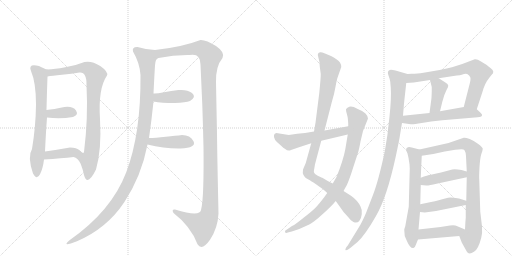
t = 0.00 s
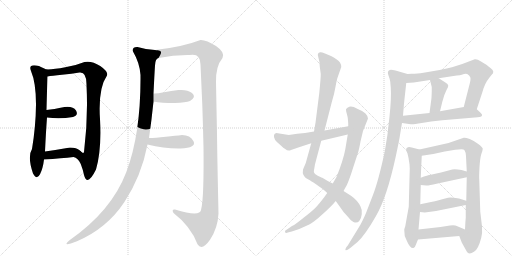
t = 3.20 s
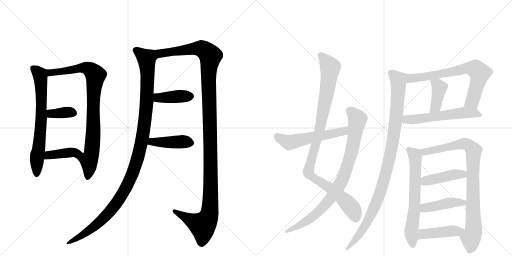
t = 6.40 s
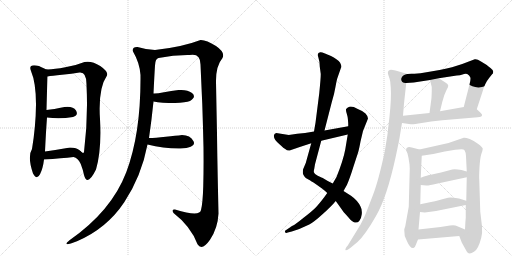
t = 9.60 s
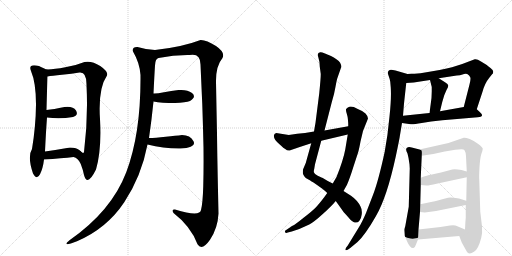
t = 12.80 s
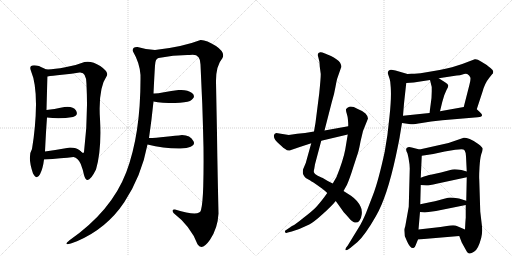
t = 16.00 s

The animated SVG that drew these frames (rendered in a browser with its animation timeline set to each time). Animation: 20 CSS @keyframes rules; one cycle of 16.00 s.

<svg version="1.1" viewBox="0 0 2048 1024" xmlns="http://www.w3.org/2000/svg">
  <g stroke="lightgray" stroke-dasharray="1,1" stroke-width="1" transform="scale(4, 4)">
    <line x1="0" y1="0" x2="256" y2="256"></line>
    <line x1="256" y1="0" x2="0" y2="256"></line>
    <line x1="128" y1="0" x2="128" y2="256"></line>
    <line x1="0" y1="128" x2="256" y2="128"></line>
    <line x1="256" y1="0" x2="512" y2="256"></line>
    <line x1="512" y1="0" x2="256" y2="256"></line>
    <line x1="384" y1="0" x2="384" y2="256"></line>
    <line x1="256" y1="128" x2="512" y2="128"></line>
  </g>
<g transform="scale(1, -1) translate(0, -850)">
   <style type="text/css">
    @keyframes keyframes0 {
      from {
       stroke: black;
       stroke-dashoffset: 690;
       stroke-width: 128;
       }
       69% {
       animation-timing-function: step-end;
       stroke: black;
       stroke-dashoffset: 0;
       stroke-width: 128;
       }
       to {
       stroke: black;
       stroke-width: 1024;
       }
       }
       #make-me-a-hanzi-animation-0 {
         animation: keyframes0 0.811523s both;
         animation-delay: 0.000000s;
         animation-timing-function: linear;
       }
    @keyframes keyframes1 {
      from {
       stroke: black;
       stroke-dashoffset: 864;
       stroke-width: 128;
       }
       74% {
       animation-timing-function: step-end;
       stroke: black;
       stroke-dashoffset: 0;
       stroke-width: 128;
       }
       to {
       stroke: black;
       stroke-width: 1024;
       }
       }
       #make-me-a-hanzi-animation-1 {
         animation: keyframes1 0.953125s both;
         animation-delay: 0.811523s;
         animation-timing-function: linear;
       }
    @keyframes keyframes2 {
      from {
       stroke: black;
       stroke-dashoffset: 358;
       stroke-width: 128;
       }
       54% {
       animation-timing-function: step-end;
       stroke: black;
       stroke-dashoffset: 0;
       stroke-width: 128;
       }
       to {
       stroke: black;
       stroke-width: 1024;
       }
       }
       #make-me-a-hanzi-animation-2 {
         animation: keyframes2 0.541341s both;
         animation-delay: 1.764648s;
         animation-timing-function: linear;
       }
    @keyframes keyframes3 {
      from {
       stroke: black;
       stroke-dashoffset: 390;
       stroke-width: 128;
       }
       56% {
       animation-timing-function: step-end;
       stroke: black;
       stroke-dashoffset: 0;
       stroke-width: 128;
       }
       to {
       stroke: black;
       stroke-width: 1024;
       }
       }
       #make-me-a-hanzi-animation-3 {
         animation: keyframes3 0.567383s both;
         animation-delay: 2.305990s;
         animation-timing-function: linear;
       }
    @keyframes keyframes4 {
      from {
       stroke: black;
       stroke-dashoffset: 1143;
       stroke-width: 128;
       }
       79% {
       animation-timing-function: step-end;
       stroke: black;
       stroke-dashoffset: 0;
       stroke-width: 128;
       }
       to {
       stroke: black;
       stroke-width: 1024;
       }
       }
       #make-me-a-hanzi-animation-4 {
         animation: keyframes4 1.180176s both;
         animation-delay: 2.873372s;
         animation-timing-function: linear;
       }
    @keyframes keyframes5 {
      from {
       stroke: black;
       stroke-dashoffset: 1286;
       stroke-width: 128;
       }
       81% {
       animation-timing-function: step-end;
       stroke: black;
       stroke-dashoffset: 0;
       stroke-width: 128;
       }
       to {
       stroke: black;
       stroke-width: 1024;
       }
       }
       #make-me-a-hanzi-animation-5 {
         animation: keyframes5 1.296549s both;
         animation-delay: 4.053548s;
         animation-timing-function: linear;
       }
    @keyframes keyframes6 {
      from {
       stroke: black;
       stroke-dashoffset: 403;
       stroke-width: 128;
       }
       57% {
       animation-timing-function: step-end;
       stroke: black;
       stroke-dashoffset: 0;
       stroke-width: 128;
       }
       to {
       stroke: black;
       stroke-width: 1024;
       }
       }
       #make-me-a-hanzi-animation-6 {
         animation: keyframes6 0.577962s both;
         animation-delay: 5.350098s;
         animation-timing-function: linear;
       }
    @keyframes keyframes7 {
      from {
       stroke: black;
       stroke-dashoffset: 423;
       stroke-width: 128;
       }
       58% {
       animation-timing-function: step-end;
       stroke: black;
       stroke-dashoffset: 0;
       stroke-width: 128;
       }
       to {
       stroke: black;
       stroke-width: 1024;
       }
       }
       #make-me-a-hanzi-animation-7 {
         animation: keyframes7 0.594238s both;
         animation-delay: 5.928060s;
         animation-timing-function: linear;
       }
    @keyframes keyframes8 {
      from {
       stroke: black;
       stroke-dashoffset: 1016;
       stroke-width: 128;
       }
       77% {
       animation-timing-function: step-end;
       stroke: black;
       stroke-dashoffset: 0;
       stroke-width: 128;
       }
       to {
       stroke: black;
       stroke-width: 1024;
       }
       }
       #make-me-a-hanzi-animation-8 {
         animation: keyframes8 1.076823s both;
         animation-delay: 6.522298s;
         animation-timing-function: linear;
       }
    @keyframes keyframes9 {
      from {
       stroke: black;
       stroke-dashoffset: 870;
       stroke-width: 128;
       }
       74% {
       animation-timing-function: step-end;
       stroke: black;
       stroke-dashoffset: 0;
       stroke-width: 128;
       }
       to {
       stroke: black;
       stroke-width: 1024;
       }
       }
       #make-me-a-hanzi-animation-9 {
         animation: keyframes9 0.958008s both;
         animation-delay: 7.599121s;
         animation-timing-function: linear;
       }
    @keyframes keyframes10 {
      from {
       stroke: black;
       stroke-dashoffset: 551;
       stroke-width: 128;
       }
       64% {
       animation-timing-function: step-end;
       stroke: black;
       stroke-dashoffset: 0;
       stroke-width: 128;
       }
       to {
       stroke: black;
       stroke-width: 1024;
       }
       }
       #make-me-a-hanzi-animation-10 {
         animation: keyframes10 0.698405s both;
         animation-delay: 8.557129s;
         animation-timing-function: linear;
       }
    @keyframes keyframes11 {
      from {
       stroke: black;
       stroke-dashoffset: 709;
       stroke-width: 128;
       }
       70% {
       animation-timing-function: step-end;
       stroke: black;
       stroke-dashoffset: 0;
       stroke-width: 128;
       }
       to {
       stroke: black;
       stroke-width: 1024;
       }
       }
       #make-me-a-hanzi-animation-11 {
         animation: keyframes11 0.826986s both;
         animation-delay: 9.255534s;
         animation-timing-function: linear;
       }
    @keyframes keyframes12 {
      from {
       stroke: black;
       stroke-dashoffset: 401;
       stroke-width: 128;
       }
       57% {
       animation-timing-function: step-end;
       stroke: black;
       stroke-dashoffset: 0;
       stroke-width: 128;
       }
       to {
       stroke: black;
       stroke-width: 1024;
       }
       }
       #make-me-a-hanzi-animation-12 {
         animation: keyframes12 0.576335s both;
         animation-delay: 10.082520s;
         animation-timing-function: linear;
       }
    @keyframes keyframes13 {
      from {
       stroke: black;
       stroke-dashoffset: 569;
       stroke-width: 128;
       }
       65% {
       animation-timing-function: step-end;
       stroke: black;
       stroke-dashoffset: 0;
       stroke-width: 128;
       }
       to {
       stroke: black;
       stroke-width: 1024;
       }
       }
       #make-me-a-hanzi-animation-13 {
         animation: keyframes13 0.713053s both;
         animation-delay: 10.658854s;
         animation-timing-function: linear;
       }
    @keyframes keyframes14 {
      from {
       stroke: black;
       stroke-dashoffset: 1021;
       stroke-width: 128;
       }
       77% {
       animation-timing-function: step-end;
       stroke: black;
       stroke-dashoffset: 0;
       stroke-width: 128;
       }
       to {
       stroke: black;
       stroke-width: 1024;
       }
       }
       #make-me-a-hanzi-animation-14 {
         animation: keyframes14 1.080892s both;
         animation-delay: 11.371908s;
         animation-timing-function: linear;
       }
    @keyframes keyframes15 {
      from {
       stroke: black;
       stroke-dashoffset: 645;
       stroke-width: 128;
       }
       68% {
       animation-timing-function: step-end;
       stroke: black;
       stroke-dashoffset: 0;
       stroke-width: 128;
       }
       to {
       stroke: black;
       stroke-width: 1024;
       }
       }
       #make-me-a-hanzi-animation-15 {
         animation: keyframes15 0.774902s both;
         animation-delay: 12.452799s;
         animation-timing-function: linear;
       }
    @keyframes keyframes16 {
      from {
       stroke: black;
       stroke-dashoffset: 875;
       stroke-width: 128;
       }
       74% {
       animation-timing-function: step-end;
       stroke: black;
       stroke-dashoffset: 0;
       stroke-width: 128;
       }
       to {
       stroke: black;
       stroke-width: 1024;
       }
       }
       #make-me-a-hanzi-animation-16 {
         animation: keyframes16 0.962077s both;
         animation-delay: 13.227702s;
         animation-timing-function: linear;
       }
    @keyframes keyframes17 {
      from {
       stroke: black;
       stroke-dashoffset: 433;
       stroke-width: 128;
       }
       58% {
       animation-timing-function: step-end;
       stroke: black;
       stroke-dashoffset: 0;
       stroke-width: 128;
       }
       to {
       stroke: black;
       stroke-width: 1024;
       }
       }
       #make-me-a-hanzi-animation-17 {
         animation: keyframes17 0.602376s both;
         animation-delay: 14.189779s;
         animation-timing-function: linear;
       }
    @keyframes keyframes18 {
      from {
       stroke: black;
       stroke-dashoffset: 433;
       stroke-width: 128;
       }
       58% {
       animation-timing-function: step-end;
       stroke: black;
       stroke-dashoffset: 0;
       stroke-width: 128;
       }
       to {
       stroke: black;
       stroke-width: 1024;
       }
       }
       #make-me-a-hanzi-animation-18 {
         animation: keyframes18 0.602376s both;
         animation-delay: 14.792155s;
         animation-timing-function: linear;
       }
    @keyframes keyframes19 {
      from {
       stroke: black;
       stroke-dashoffset: 437;
       stroke-width: 128;
       }
       59% {
       animation-timing-function: step-end;
       stroke: black;
       stroke-dashoffset: 0;
       stroke-width: 128;
       }
       to {
       stroke: black;
       stroke-width: 1024;
       }
       }
       #make-me-a-hanzi-animation-19 {
         animation: keyframes19 0.605632s both;
         animation-delay: 15.394531s;
         animation-timing-function: linear;
       }
</style>
<path d="M 124 566 Q 144 519 144 432 Q 143 344 128 254 Q 109 224 132 156 Q 147 128 160 153 Q 172 177 176 212 L 180 244 Q 184 327 188 380 L 186 410 Q 188 490 190 544 C 191 572 191 572 190 572 Q 188 570 175 577 Q 162 583 156 586 Q 111 597 124 566 Z" fill="lightgray"></path> 
<path d="M 294 222 Q 312 219 323 194 Q 333 168 336 150 Q 349 101 384 172 Q 407 251 400 374 Q 392 496 428 548 Q 434 563 401 586 Q 367 608 338 602 Q 304 588 261 581 Q 218 573 190 572 C 160 570 160 540 190 544 Q 207 547 248 551 Q 288 555 318 560 Q 347 563 346 510 Q 353 376 336 242 Q 333 233 320 247 C 291 255 268 237 294 222 Z" fill="lightgray"></path> 
<path d="M 188 380 Q 240 373 292 382 Q 315 390 304 408 Q 292 426 258 422 Q 214 413 186 410 C 156 407 158 384 188 380 Z" fill="lightgray"></path> 
<path d="M 176 212 Q 248 217 294 222 C 324 225 342 227 320 247 Q 306 260 280 260 Q 224 250 180 244 C 150 240 146 210 176 212 Z" fill="lightgray"></path> 
<path d="M 620 650 Q 586 651 550 662 Q 527 663 532 644 Q 559 598 562 550 Q 564 316 505 161 Q 446 6 278 -111 Q 243 -140 308 -115 Q 427 -64 497 41 Q 566 146 590 272 L 596 298 Q 606 366 614 444 L 614 476 Q 618 559 620 588 Q 621 616 634 618 C 649 644 650 647 620 650 Z" fill="lightgray"></path> 
<path d="M 864 522 Q 863 586 890 618 Q 902 640 864 666 Q 825 691 802 690 Q 730 662 620 650 C 590 646 604 613 634 618 Q 697 631 758 630 Q 802 639 802 592 Q 805 523 809 436 Q 812 348 814 260 Q 815 172 813 105 Q 811 37 804 10 Q 800 -18 700 12 Q 685 14 694 -2 Q 763 -55 790 -127 Q 808 -155 840 -109 Q 871 -63 874 -4 Q 869 218 868 316 Q 866 413 864 522 Z" fill="lightgray"></path> 
<path d="M 614 444 Q 646 438 700 438 Q 743 440 760 446 Q 787 463 768 478 Q 749 493 714 490 Q 685 486 656 481 Q 627 475 614 476 C 584 477 584 449 614 444 Z" fill="lightgray"></path> 
<path d="M 590 272 Q 657 255 722 256 Q 787 259 774 285 Q 761 310 728 310 Q 704 307 663 303 Q 621 298 596 298 C 566 298 561 279 590 272 Z" fill="lightgray"></path> 
<path d="M 1298 328 L 1327 441 Q 1337 473 1342 503 Q 1347 532 1350 539 L 1365 582 Q 1365 601 1347 612 Q 1335 622 1324 626 L 1300 636 Q 1284 643 1281 641 Q 1267 639 1273 622 Q 1279 604 1279 584 L 1283 554 Q 1283 536 1277 477 L 1262 359 L 1256 324 L 1245 277 L 1223 198 L 1212 172 Q 1210 158 1213 152 Q 1216 145 1223 138 L 1241 128 Q 1242 126 1254 120 L 1288 96 Q 1301 86 1309 78 L 1343 46 L 1375 1 Q 1381 -5 1395 -21 Q 1409 -38 1419 -40 Q 1430 -42 1437 -34 Q 1445 -26 1447 -7 Q 1449 12 1442 24 Q 1431 48 1404 67 L 1374 86 L 1331 116 L 1311 126 L 1291 138 Q 1289 140 1288 139 L 1271 147 Q 1257 154 1256 160 Q 1254 164 1257 175 L 1260 193 L 1285 287 L 1298 328 Z" fill="lightgray"></path> 
<path d="M 1442 284 L 1452 326 L 1472 376 Q 1472 385 1462 396 Q 1452 406 1431 414 Q 1408 427 1397 423 Q 1386 418 1384 413 Q 1383 408 1388 392 Q 1393 376 1393 345 L 1391 312 L 1381 252 Q 1373 209 1346 142 L 1331 116 L 1309 78 L 1296 60 Q 1273 30 1260 17 Q 1247 4 1213 -22 Q 1180 -49 1170 -53 Q 1161 -58 1161 -59 L 1146 -69 Q 1138 -72 1140 -79 Q 1145 -84 1151 -80 L 1167 -76 L 1197 -66 L 1237 -48 Q 1256 -38 1290 -7 Q 1324 23 1343 46 L 1374 86 L 1388 111 Q 1399 136 1413 181 L 1432 239 Q 1436 251 1442 284 Z" fill="lightgray"></path> 
<path d="M 1393 345 L 1298 328 L 1256 324 L 1220 318 L 1189 315 L 1155 310 L 1105 318 Q 1098 316 1096 310 Q 1092 293 1119 272 Q 1136 256 1141 254 Q 1152 244 1164 250 Q 1176 255 1199 262 L 1245 277 L 1285 287 L 1391 312 C 1420 319 1423 350 1393 345 Z" fill="lightgray"></path> 
<path d="M 1899 613 L 1849 594 L 1808 581 Q 1772 571 1682 557 L 1658 555 Q 1638 556 1630 554 C 1600 551 1595 516 1625 518 L 1655 520 L 1720 530 L 1755 537 L 1827 548 Q 1841 548 1850 552 Q 1859 556 1869 554 Q 1878 548 1881 541 Q 1884 534 1878 512 L 1855 422 C 1848 393 1898 384 1907 413 L 1930 483 Q 1939 517 1958 540 L 1970 555 L 1972 556 L 1973 564 Q 1973 570 1962 578 Q 1951 586 1947 590 L 1924 604 Q 1908 615 1899 613 Z" fill="lightgray"></path> 
<path d="M 1720 530 L 1727 502 L 1727 484 Q 1727 459 1723 435 L 1718 398 C 1714 368 1753 376 1760 405 L 1769 442 L 1777 469 L 1786 490 Q 1794 503 1793 508 Q 1793 513 1780 521 L 1755 537 C 1730 553 1713 559 1720 530 Z" fill="lightgray"></path> 
<path d="M 1608 358 L 1643 353 Q 1653 352 1687 358 Q 1721 364 1769 369 L 1911 381 Q 1926 382 1928 388 Q 1930 393 1918 403 L 1907 413 C 1890 428 1885 427 1855 422 L 1760 405 L 1718 398 L 1612 387 C 1582 384 1578 362 1608 358 Z" fill="lightgray"></path> 
<path d="M 1630 554 L 1582 568 Q 1563 573 1559 570 Q 1548 566 1553 551 Q 1559 535 1561 523 L 1563 500 Q 1566 459 1558 384 Q 1551 308 1539 244 Q 1514 128 1493 73 L 1464 -2 Q 1448 -40 1435 -60 L 1391 -132 Q 1379 -146 1382 -150 Q 1385 -154 1401 -142 L 1430 -118 Q 1460 -91 1504 -14 Q 1548 62 1583 224 Q 1598 294 1600 310 L 1608 358 L 1612 387 L 1616 436 L 1625 518 C 1628 548 1631 554 1630 554 Z" fill="lightgray"></path> 
<path d="M 1638 193 L 1639 176 L 1635 23 L 1621 -55 Q 1617 -66 1617 -70 L 1619 -94 L 1628 -115 Q 1641 -145 1654 -142 Q 1660 -141 1663 -130 L 1672 -108 L 1674 -68 L 1680 2 L 1681 33 L 1683 110 L 1683 139 L 1687 227 C 1688 249 1688 249 1678 252 L 1647 260 Q 1637 263 1632 261 Q 1618 258 1630 236 Q 1635 218 1638 193 Z" fill="lightgray"></path> 
<path d="M 1837 -94 L 1847 -120 L 1867 -156 Q 1875 -172 1896 -157 Q 1913 -148 1925 -101 Q 1930 -83 1928 -56 L 1921 4 L 1917 132 Q 1916 145 1918 181 Q 1920 216 1925 233 Q 1931 249 1931 255 Q 1931 260 1913 274 Q 1896 287 1879 294 Q 1862 300 1855 299 L 1794 278 L 1678 252 C 1649 245 1657 222 1687 227 L 1733 234 L 1779 244 L 1821 251 L 1834 252 Q 1854 255 1858 249 Q 1863 242 1864 225 L 1867 164 L 1867 141 L 1865 47 L 1863 30 L 1863 -21 Q 1862 -28 1860 -68 C 1858 -98 1826 -66 1837 -94 Z" fill="lightgray"></path> 
<path d="M 1683 110 L 1705 108 Q 1719 108 1746 115 L 1867 141 C 1896 147 1896 156 1867 164 L 1846 170 Q 1821 174 1809 172 L 1764 160 L 1723 151 Q 1711 150 1683 139 C 1655 128 1653 113 1683 110 Z" fill="lightgray"></path> 
<path d="M 1699 0 L 1744 6 L 1863 30 C 1892 36 1894 38 1865 47 L 1836 56 Q 1801 62 1792 59 L 1769 53 Q 1738 44 1729 43 L 1681 33 C 1652 27 1650 5 1680 2 L 1699 0 Z" fill="lightgray"></path> 
<path d="M 1672 -108 L 1837 -94 C 1867 -91 1888 -80 1860 -68 L 1827 -54 Q 1821 -50 1800 -52 L 1762 -58 L 1674 -68 C 1644 -71 1642 -111 1672 -108 Z" fill="lightgray"></path> 
      <clipPath id="make-me-a-hanzi-clip-0">
      <path d="M 124 566 Q 144 519 144 432 Q 143 344 128 254 Q 109 224 132 156 Q 147 128 160 153 Q 172 177 176 212 L 180 244 Q 184 327 188 380 L 186 410 Q 188 490 190 544 C 191 572 191 572 190 572 Q 188 570 175 577 Q 162 583 156 586 Q 111 597 124 566 Z" fill="lightgray"></path>
      </clipPath>
      <path clip-path="url(#make-me-a-hanzi-clip-0)" d="M 133 575 L 161 550 L 166 469 L 166 386 L 146 155 " fill="none" id="make-me-a-hanzi-animation-0" stroke-dasharray="562 1124" stroke-linecap="round"></path>

      <clipPath id="make-me-a-hanzi-clip-1">
      <path d="M 294 222 Q 312 219 323 194 Q 333 168 336 150 Q 349 101 384 172 Q 407 251 400 374 Q 392 496 428 548 Q 434 563 401 586 Q 367 608 338 602 Q 304 588 261 581 Q 218 573 190 572 C 160 570 160 540 190 544 Q 207 547 248 551 Q 288 555 318 560 Q 347 563 346 510 Q 353 376 336 242 Q 333 233 320 247 C 291 255 268 237 294 222 Z" fill="lightgray"></path>
      </clipPath>
      <path clip-path="url(#make-me-a-hanzi-clip-1)" d="M 194 551 L 209 561 L 339 579 L 360 572 L 382 549 L 374 471 L 369 262 L 356 210 L 358 168 L 352 147 " fill="none" id="make-me-a-hanzi-animation-1" stroke-dasharray="736 1472" stroke-linecap="round"></path>

      <clipPath id="make-me-a-hanzi-clip-2">
      <path d="M 188 380 Q 240 373 292 382 Q 315 390 304 408 Q 292 426 258 422 Q 214 413 186 410 C 156 407 158 384 188 380 Z" fill="lightgray"></path>
      </clipPath>
      <path clip-path="url(#make-me-a-hanzi-clip-2)" d="M 193 403 L 204 395 L 292 398 " fill="none" id="make-me-a-hanzi-animation-2" stroke-dasharray="230 460" stroke-linecap="round"></path>

      <clipPath id="make-me-a-hanzi-clip-3">
      <path d="M 176 212 Q 248 217 294 222 C 324 225 342 227 320 247 Q 306 260 280 260 Q 224 250 180 244 C 150 240 146 210 176 212 Z" fill="lightgray"></path>
      </clipPath>
      <path clip-path="url(#make-me-a-hanzi-clip-3)" d="M 185 216 L 195 230 L 311 246 " fill="none" id="make-me-a-hanzi-animation-3" stroke-dasharray="262 524" stroke-linecap="round"></path>

      <clipPath id="make-me-a-hanzi-clip-4">
      <path d="M 620 650 Q 586 651 550 662 Q 527 663 532 644 Q 559 598 562 550 Q 564 316 505 161 Q 446 6 278 -111 Q 243 -140 308 -115 Q 427 -64 497 41 Q 566 146 590 272 L 596 298 Q 606 366 614 444 L 614 476 Q 618 559 620 588 Q 621 616 634 618 C 649 644 650 647 620 650 Z" fill="lightgray"></path>
      </clipPath>
      <path clip-path="url(#make-me-a-hanzi-clip-4)" d="M 545 649 L 586 615 L 590 540 L 586 424 L 574 322 L 540 182 L 511 112 L 456 24 L 385 -50 L 293 -116 " fill="none" id="make-me-a-hanzi-animation-4" stroke-dasharray="1015 2030" stroke-linecap="round"></path>

      <clipPath id="make-me-a-hanzi-clip-5">
      <path d="M 864 522 Q 863 586 890 618 Q 902 640 864 666 Q 825 691 802 690 Q 730 662 620 650 C 590 646 604 613 634 618 Q 697 631 758 630 Q 802 639 802 592 Q 805 523 809 436 Q 812 348 814 260 Q 815 172 813 105 Q 811 37 804 10 Q 800 -18 700 12 Q 685 14 694 -2 Q 763 -55 790 -127 Q 808 -155 840 -109 Q 871 -63 874 -4 Q 869 218 868 316 Q 866 413 864 522 Z" fill="lightgray"></path>
      </clipPath>
      <path clip-path="url(#make-me-a-hanzi-clip-5)" d="M 629 648 L 638 639 L 655 637 L 777 656 L 809 655 L 842 623 L 834 558 L 843 178 L 837 -9 L 818 -45 L 809 -51 L 707 1 " fill="none" id="make-me-a-hanzi-animation-5" stroke-dasharray="1158 2316" stroke-linecap="round"></path>

      <clipPath id="make-me-a-hanzi-clip-6">
      <path d="M 614 444 Q 646 438 700 438 Q 743 440 760 446 Q 787 463 768 478 Q 749 493 714 490 Q 685 486 656 481 Q 627 475 614 476 C 584 477 584 449 614 444 Z" fill="lightgray"></path>
      </clipPath>
      <path clip-path="url(#make-me-a-hanzi-clip-6)" d="M 619 471 L 634 459 L 762 466 " fill="none" id="make-me-a-hanzi-animation-6" stroke-dasharray="275 550" stroke-linecap="round"></path>

      <clipPath id="make-me-a-hanzi-clip-7">
      <path d="M 590 272 Q 657 255 722 256 Q 787 259 774 285 Q 761 310 728 310 Q 704 307 663 303 Q 621 298 596 298 C 566 298 561 279 590 272 Z" fill="lightgray"></path>
      </clipPath>
      <path clip-path="url(#make-me-a-hanzi-clip-7)" d="M 599 277 L 608 283 L 741 283 L 763 277 " fill="none" id="make-me-a-hanzi-animation-7" stroke-dasharray="295 590" stroke-linecap="round"></path>

      <clipPath id="make-me-a-hanzi-clip-8">
      <path d="M 1298 328 L 1327 441 Q 1337 473 1342 503 Q 1347 532 1350 539 L 1365 582 Q 1365 601 1347 612 Q 1335 622 1324 626 L 1300 636 Q 1284 643 1281 641 Q 1267 639 1273 622 Q 1279 604 1279 584 L 1283 554 Q 1283 536 1277 477 L 1262 359 L 1256 324 L 1245 277 L 1223 198 L 1212 172 Q 1210 158 1213 152 Q 1216 145 1223 138 L 1241 128 Q 1242 126 1254 120 L 1288 96 Q 1301 86 1309 78 L 1343 46 L 1375 1 Q 1381 -5 1395 -21 Q 1409 -38 1419 -40 Q 1430 -42 1437 -34 Q 1445 -26 1447 -7 Q 1449 12 1442 24 Q 1431 48 1404 67 L 1374 86 L 1331 116 L 1311 126 L 1291 138 Q 1289 140 1288 139 L 1271 147 Q 1257 154 1256 160 Q 1254 164 1257 175 L 1260 193 L 1285 287 L 1298 328 Z" fill="lightgray"></path>
      </clipPath>
      <path clip-path="url(#make-me-a-hanzi-clip-8)" d="M 1282 629 L 1307 602 L 1321 573 L 1283 354 L 1234 159 L 1245 145 L 1324 95 L 1374 53 L 1410 14 L 1423 -22 " fill="none" id="make-me-a-hanzi-animation-8" stroke-dasharray="888 1776" stroke-linecap="round"></path>

      <clipPath id="make-me-a-hanzi-clip-9">
      <path d="M 1442 284 L 1452 326 L 1472 376 Q 1472 385 1462 396 Q 1452 406 1431 414 Q 1408 427 1397 423 Q 1386 418 1384 413 Q 1383 408 1388 392 Q 1393 376 1393 345 L 1391 312 L 1381 252 Q 1373 209 1346 142 L 1331 116 L 1309 78 L 1296 60 Q 1273 30 1260 17 Q 1247 4 1213 -22 Q 1180 -49 1170 -53 Q 1161 -58 1161 -59 L 1146 -69 Q 1138 -72 1140 -79 Q 1145 -84 1151 -80 L 1167 -76 L 1197 -66 L 1237 -48 Q 1256 -38 1290 -7 Q 1324 23 1343 46 L 1374 86 L 1388 111 Q 1399 136 1413 181 L 1432 239 Q 1436 251 1442 284 Z" fill="lightgray"></path>
      </clipPath>
      <path clip-path="url(#make-me-a-hanzi-clip-9)" d="M 1393 410 L 1406 403 L 1430 371 L 1408 251 L 1367 126 L 1329 65 L 1269 -1 L 1211 -44 L 1146 -76 " fill="none" id="make-me-a-hanzi-animation-9" stroke-dasharray="742 1484" stroke-linecap="round"></path>

      <clipPath id="make-me-a-hanzi-clip-10">
      <path d="M 1393 345 L 1298 328 L 1256 324 L 1220 318 L 1189 315 L 1155 310 L 1105 318 Q 1098 316 1096 310 Q 1092 293 1119 272 Q 1136 256 1141 254 Q 1152 244 1164 250 Q 1176 255 1199 262 L 1245 277 L 1285 287 L 1391 312 C 1420 319 1423 350 1393 345 Z" fill="lightgray"></path>
      </clipPath>
      <path clip-path="url(#make-me-a-hanzi-clip-10)" d="M 1109 305 L 1157 280 L 1375 326 L 1387 340 " fill="none" id="make-me-a-hanzi-animation-10" stroke-dasharray="423 846" stroke-linecap="round"></path>

      <clipPath id="make-me-a-hanzi-clip-11">
      <path d="M 1899 613 L 1849 594 L 1808 581 Q 1772 571 1682 557 L 1658 555 Q 1638 556 1630 554 C 1600 551 1595 516 1625 518 L 1655 520 L 1720 530 L 1755 537 L 1827 548 Q 1841 548 1850 552 Q 1859 556 1869 554 Q 1878 548 1881 541 Q 1884 534 1878 512 L 1855 422 C 1848 393 1898 384 1907 413 L 1930 483 Q 1939 517 1958 540 L 1970 555 L 1972 556 L 1973 564 Q 1973 570 1962 578 Q 1951 586 1947 590 L 1924 604 Q 1908 615 1899 613 Z" fill="lightgray"></path>
      </clipPath>
      <path clip-path="url(#make-me-a-hanzi-clip-11)" d="M 1632 523 L 1649 538 L 1685 540 L 1876 578 L 1902 575 L 1920 558 L 1911 519 L 1889 444 L 1863 428 " fill="none" id="make-me-a-hanzi-animation-11" stroke-dasharray="581 1162" stroke-linecap="round"></path>

      <clipPath id="make-me-a-hanzi-clip-12">
      <path d="M 1720 530 L 1727 502 L 1727 484 Q 1727 459 1723 435 L 1718 398 C 1714 368 1753 376 1760 405 L 1769 442 L 1777 469 L 1786 490 Q 1794 503 1793 508 Q 1793 513 1780 521 L 1755 537 C 1730 553 1713 559 1720 530 Z" fill="lightgray"></path>
      </clipPath>
      <path clip-path="url(#make-me-a-hanzi-clip-12)" d="M 1727 524 L 1750 511 L 1757 496 L 1743 424 L 1724 403 " fill="none" id="make-me-a-hanzi-animation-12" stroke-dasharray="273 546" stroke-linecap="round"></path>

      <clipPath id="make-me-a-hanzi-clip-13">
      <path d="M 1608 358 L 1643 353 Q 1653 352 1687 358 Q 1721 364 1769 369 L 1911 381 Q 1926 382 1928 388 Q 1930 393 1918 403 L 1907 413 C 1890 428 1885 427 1855 422 L 1760 405 L 1718 398 L 1612 387 C 1582 384 1578 362 1608 358 Z" fill="lightgray"></path>
      </clipPath>
      <path clip-path="url(#make-me-a-hanzi-clip-13)" d="M 1615 364 L 1627 372 L 1674 373 L 1852 399 L 1898 398 L 1922 390 " fill="none" id="make-me-a-hanzi-animation-13" stroke-dasharray="441 882" stroke-linecap="round"></path>

      <clipPath id="make-me-a-hanzi-clip-14">
      <path d="M 1630 554 L 1582 568 Q 1563 573 1559 570 Q 1548 566 1553 551 Q 1559 535 1561 523 L 1563 500 Q 1566 459 1558 384 Q 1551 308 1539 244 Q 1514 128 1493 73 L 1464 -2 Q 1448 -40 1435 -60 L 1391 -132 Q 1379 -146 1382 -150 Q 1385 -154 1401 -142 L 1430 -118 Q 1460 -91 1504 -14 Q 1548 62 1583 224 Q 1598 294 1600 310 L 1608 358 L 1612 387 L 1616 436 L 1625 518 C 1628 548 1631 554 1630 554 Z" fill="lightgray"></path>
      </clipPath>
      <path clip-path="url(#make-me-a-hanzi-clip-14)" d="M 1564 558 L 1591 533 L 1594 515 L 1580 344 L 1550 181 L 1527 98 L 1482 -14 L 1425 -105 L 1385 -147 " fill="none" id="make-me-a-hanzi-animation-14" stroke-dasharray="893 1786" stroke-linecap="round"></path>

      <clipPath id="make-me-a-hanzi-clip-15">
      <path d="M 1638 193 L 1639 176 L 1635 23 L 1621 -55 Q 1617 -66 1617 -70 L 1619 -94 L 1628 -115 Q 1641 -145 1654 -142 Q 1660 -141 1663 -130 L 1672 -108 L 1674 -68 L 1680 2 L 1681 33 L 1683 110 L 1683 139 L 1687 227 C 1688 249 1688 249 1678 252 L 1647 260 Q 1637 263 1632 261 Q 1618 258 1630 236 Q 1635 218 1638 193 Z" fill="lightgray"></path>
      </clipPath>
      <path clip-path="url(#make-me-a-hanzi-clip-15)" d="M 1638 248 L 1658 230 L 1662 190 L 1659 41 L 1646 -74 L 1652 -131 " fill="none" id="make-me-a-hanzi-animation-15" stroke-dasharray="517 1034" stroke-linecap="round"></path>

      <clipPath id="make-me-a-hanzi-clip-16">
      <path d="M 1837 -94 L 1847 -120 L 1867 -156 Q 1875 -172 1896 -157 Q 1913 -148 1925 -101 Q 1930 -83 1928 -56 L 1921 4 L 1917 132 Q 1916 145 1918 181 Q 1920 216 1925 233 Q 1931 249 1931 255 Q 1931 260 1913 274 Q 1896 287 1879 294 Q 1862 300 1855 299 L 1794 278 L 1678 252 C 1649 245 1657 222 1687 227 L 1733 234 L 1779 244 L 1821 251 L 1834 252 Q 1854 255 1858 249 Q 1863 242 1864 225 L 1867 164 L 1867 141 L 1865 47 L 1863 30 L 1863 -21 Q 1862 -28 1860 -68 C 1858 -98 1826 -66 1837 -94 Z" fill="lightgray"></path>
      </clipPath>
      <path clip-path="url(#make-me-a-hanzi-clip-16)" d="M 1687 248 L 1708 243 L 1858 275 L 1874 269 L 1895 246 L 1895 -66 L 1883 -102 L 1882 -148 " fill="none" id="make-me-a-hanzi-animation-16" stroke-dasharray="747 1494" stroke-linecap="round"></path>

      <clipPath id="make-me-a-hanzi-clip-17">
      <path d="M 1683 110 L 1705 108 Q 1719 108 1746 115 L 1867 141 C 1896 147 1896 156 1867 164 L 1846 170 Q 1821 174 1809 172 L 1764 160 L 1723 151 Q 1711 150 1683 139 C 1655 128 1653 113 1683 110 Z" fill="lightgray"></path>
      </clipPath>
      <path clip-path="url(#make-me-a-hanzi-clip-17)" d="M 1689 117 L 1709 128 L 1860 158 " fill="none" id="make-me-a-hanzi-animation-17" stroke-dasharray="305 610" stroke-linecap="round"></path>

      <clipPath id="make-me-a-hanzi-clip-18">
      <path d="M 1699 0 L 1744 6 L 1863 30 C 1892 36 1894 38 1865 47 L 1836 56 Q 1801 62 1792 59 L 1769 53 Q 1738 44 1729 43 L 1681 33 C 1652 27 1650 5 1680 2 L 1699 0 Z" fill="lightgray"></path>
      </clipPath>
      <path clip-path="url(#make-me-a-hanzi-clip-18)" d="M 1686 10 L 1699 18 L 1799 39 L 1852 39 L 1856 44 " fill="none" id="make-me-a-hanzi-animation-18" stroke-dasharray="305 610" stroke-linecap="round"></path>

      <clipPath id="make-me-a-hanzi-clip-19">
      <path d="M 1672 -108 L 1837 -94 C 1867 -91 1888 -80 1860 -68 L 1827 -54 Q 1821 -50 1800 -52 L 1762 -58 L 1674 -68 C 1644 -71 1642 -111 1672 -108 Z" fill="lightgray"></path>
      </clipPath>
      <path clip-path="url(#make-me-a-hanzi-clip-19)" d="M 1679 -102 L 1698 -85 L 1853 -69 " fill="none" id="make-me-a-hanzi-animation-19" stroke-dasharray="309 618" stroke-linecap="round"></path>

</g>
</svg>
